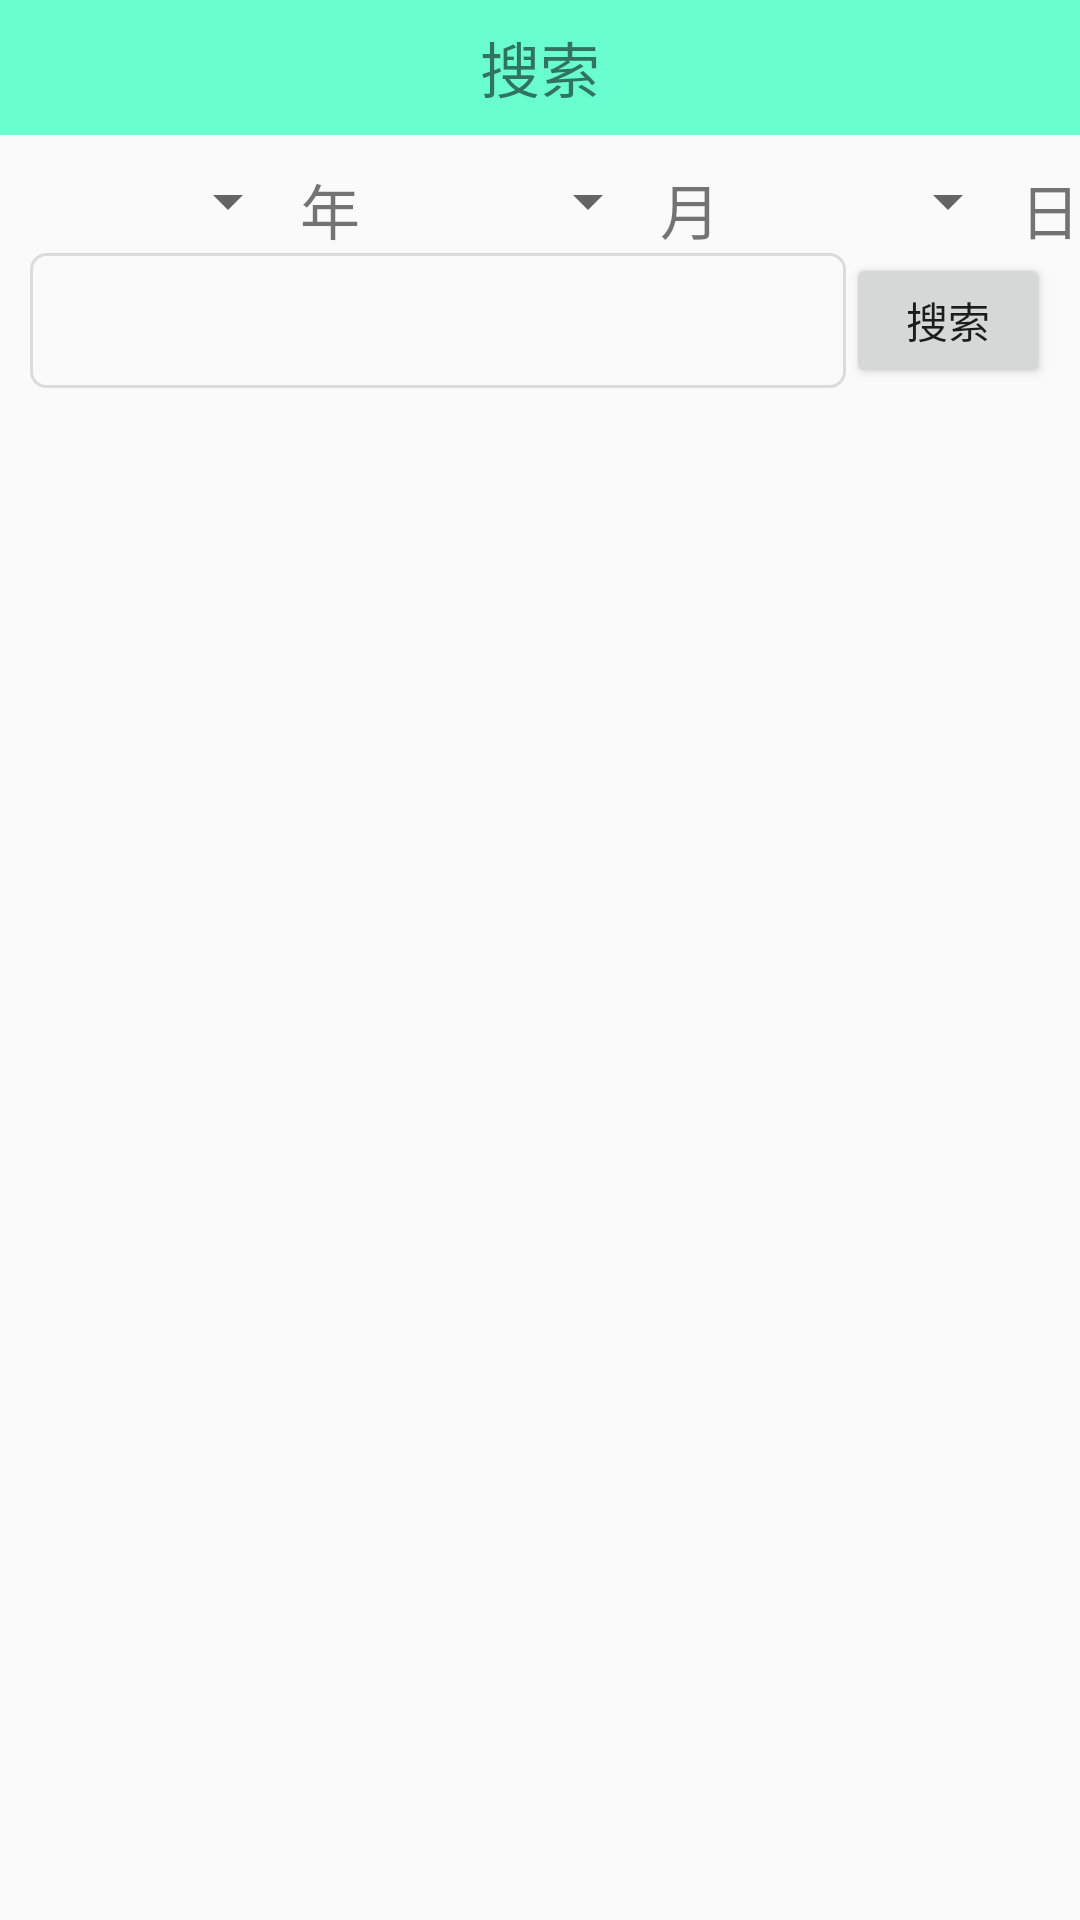

Write the Android layout XML for this screen, with the resource values it uses.
<!-- AndroidManifest.xml: application theme AppTheme -->
<!-- res/layout/activity_search.xml -->
<?xml version="1.0" encoding="utf-8"?>
<LinearLayout xmlns:android="http://schemas.android.com/apk/res/android"
    android:orientation="vertical" android:layout_width="match_parent"
    android:layout_height="match_parent">

    
    <RelativeLayout
        android:layout_width="match_parent"
        android:background="@color/background"
        android:id="@+id/rl_record_list_title"
        android:layout_height="@dimen/item_height_normal">
        <ImageView
            android:layout_width="@dimen/title_height"
            android:layout_height="@dimen/title_height"
            android:src="@drawable/ic_image_back"
            android:id="@+id/iv_search_back"
            android:background="@drawable/image_back_selector"
            android:layout_alignParentLeft="true"/>
        <TextView
            android:layout_width="wrap_content"
            android:layout_height="wrap_content"
            android:textSize="@dimen/text_size_normal"
            android:layout_centerInParent="true"
            android:id="@+id/tv_record_list_title"
            android:text="@string/search"/>
    </RelativeLayout>
    <LinearLayout
        android:layout_width="match_parent"
        android:layout_height="wrap_content"
        android:layout_marginTop="@dimen/margin_normal"
        android:orientation="horizontal">

        <Spinner
            android:id="@+id/sp_year"
            android:layout_width="0dp"
            android:layout_height="wrap_content"
            android:layout_weight="1"></Spinner>

        <TextView
            android:id="@+id/label_year"
            style="@style/label"
            android:layout_height="wrap_content"
            android:text="年" />

        <Spinner
            android:id="@+id/sp_month"
            android:layout_width="0dp"
            android:layout_height="wrap_content"
            android:layout_weight="1"></Spinner>

        <TextView
            android:id="@+id/label_month"
            style="@style/label"
            android:layout_height="wrap_content"
            android:text="月" />

        <Spinner
            android:id="@+id/sp_day"
            android:layout_width="0dp"
            android:layout_height="wrap_content"
            android:layout_weight="1"></Spinner>

        <TextView
            android:id="@+id/label_day"
            style="@style/label"
            android:layout_height="wrap_content"
            android:text="日" />
    </LinearLayout>

    <LinearLayout
        android:layout_width="match_parent"
        android:layout_height="@dimen/item_height_normal"
        android:paddingLeft="@dimen/margin_normal"
        android:paddingRight="@dimen/margin_normal"
        android:orientation="horizontal">

        <EditText
            android:layout_width="0dp"
            android:layout_height="@dimen/item_height_normal"
            android:layout_weight="4"
            android:paddingLeft="@dimen/margin_small"
            android:id="@+id/et_search_key"
            android:background="@drawable/edit_selector" />

        <Button
            android:layout_width="0dp"
            android:layout_height="match_parent"
            android:layout_weight="1"
            android:id="@+id/btn_search_search"
            android:text="@string/search"/>
    </LinearLayout>


    <ListView
        android:layout_width="match_parent"
        android:layout_height="@dimen/item_height_xxlarge"
        android:visibility="gone"
        android:id="@+id/lv_search_showsearch"></ListView>

    <ListView
        android:layout_width="match_parent"
        android:layout_height="match_parent"
        android:visibility="gone"
        android:id="@+id/lv_search_result"></ListView>
    <TextView
        android:layout_width="match_parent"
        android:layout_height="wrap_content"
        android:textColor="@color/red"
        android:visibility="gone"
        android:text="搜索结果为空"
        android:id="@+id/tv_item_record_emptyView"/>
</LinearLayout>
<!-- resources referenced by this layout -->
<resources>
  <color name="background">#AA23FFBB</color>
  <color name="red">#FFFF0000</color>
  <dimen name="item_height_normal">45dp</dimen>
  <dimen name="item_height_xxlarge">100dp</dimen>
  <dimen name="margin_normal">10dp</dimen>
  <dimen name="margin_small">5dp</dimen>
  <dimen name="text_size_normal">20sp</dimen>
  <!-- drawable edit_selector (drawable) -->
  <?xml version="1.0" encoding="utf-8"?>
  <selector xmlns:android="http://schemas.android.com/apk/res/android">
      <item android:drawable="@drawable/edit_press"
          android:state_focused="true"></item>
      <item android:drawable="@drawable/edit_normal"></item>
  </selector>
  <!-- drawable image_back_selector (drawable) -->
  <?xml version="1.0" encoding="utf-8"?>
  <selector xmlns:android="http://schemas.android.com/apk/res/android">
      <item android:drawable="@drawable/ic_back_press"
          android:state_pressed="true"></item>
      <item android:drawable="@drawable/ic_back_normal"></item>
  </selector>
  <string name="search">搜索</string>
  <style name="label">
          <item name="android:layout_height">match_parent</item>
          <item name="android:layout_width">wrap_content</item>
          <item name="android:gravity">center_vertical</item>
          <item name="android:textSize">@dimen/text_size_normal</item>
      </style>
  <style name="AppTheme" parent="Theme.AppCompat.Light.DarkActionBar">
          
      </style>
  <!-- drawable edit_press (drawable) -->
  <?xml version="1.0" encoding="utf-8"?>
  <shape xmlns:android="http://schemas.android.com/apk/res/android">
      <corners android:radius="5dp"></corners>
      <stroke android:color="@color/blue"
          android:width="1dp"></stroke>
  </shape>
  <!-- drawable edit_normal (drawable) -->
  <?xml version="1.0" encoding="utf-8"?>
  <shape xmlns:android="http://schemas.android.com/apk/res/android">
      <corners android:radius="5dp"></corners>
      <stroke android:color="@color/gray"
          android:width="1dp"></stroke>
  </shape>
  <!-- drawable ic_back_press: png bitmap (drawable-hdpi, 871 bytes) -->
  <!-- drawable ic_back_normal: png bitmap (drawable-hdpi, 935 bytes) -->
  <color name="blue">#FF0000FF</color>
  <color name="gray">#AACCCCCC</color>
</resources>
